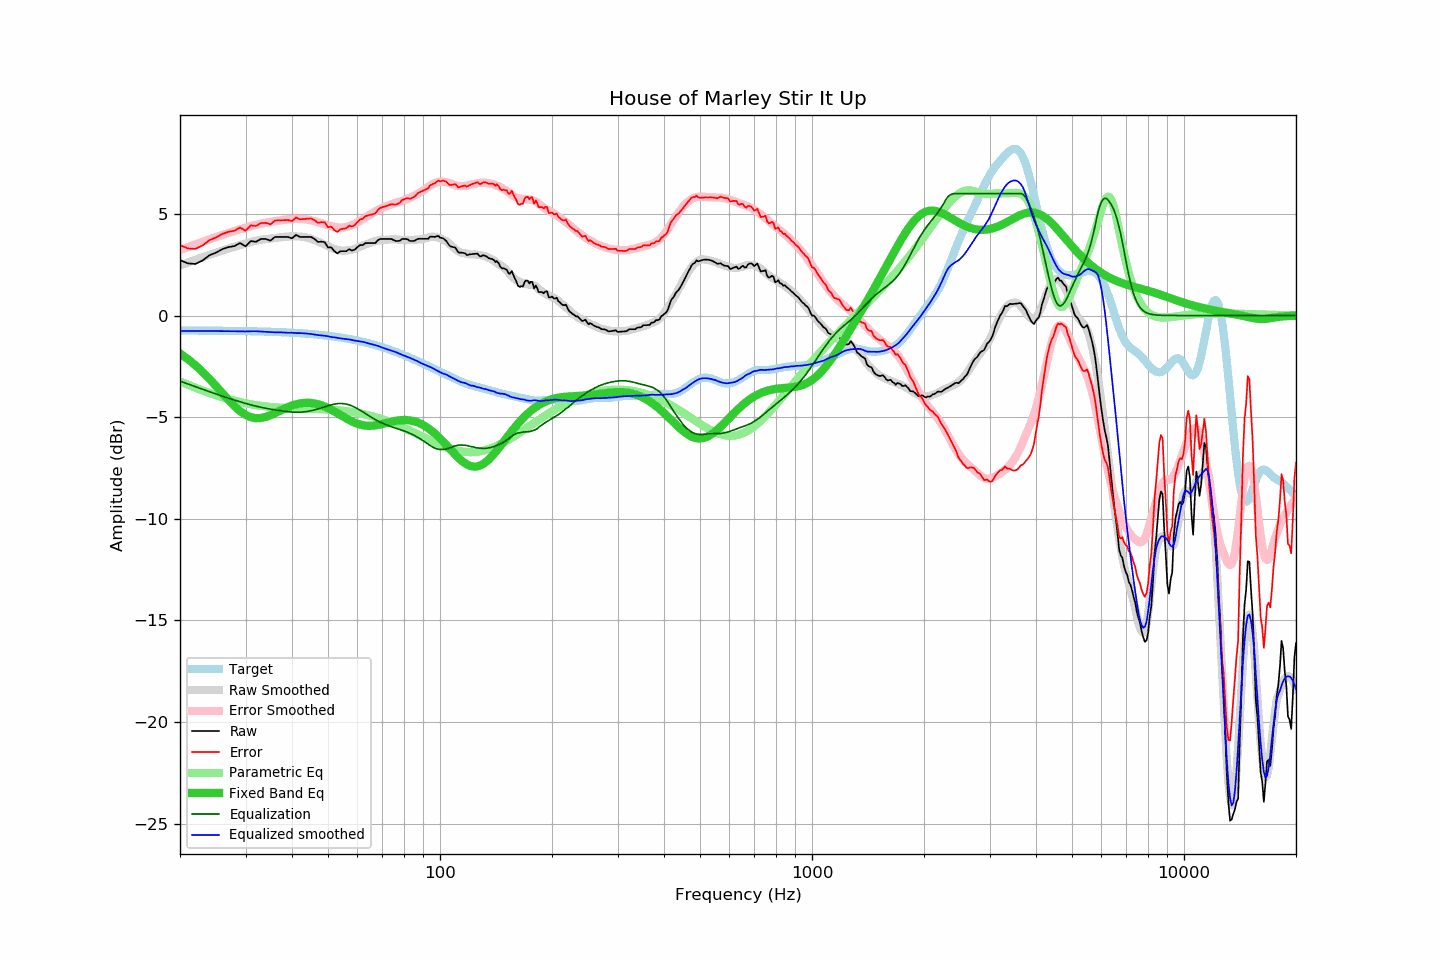

Data behind this chart, as committed beside it:
frequency, raw, error, smoothed, error_smoothed, equalization, parametric_eq, equalized_raw, equalized_smoothed, target
20, 2.73, 3.46, 2.47, 3.23, -3.23, -1.87, -0.50, -0.76, -0.73
21, 2.57, 3.30, 2.61, 3.37, -3.37, -2.14, -0.80, -0.76, -0.74
22, 2.54, 3.27, 2.74, 3.50, -3.50, -2.45, -0.96, -0.76, -0.74
23, 2.71, 3.45, 2.87, 3.63, -3.63, -2.77, -0.92, -0.76, -0.74
24, 2.97, 3.71, 2.99, 3.75, -3.75, -3.12, -0.78, -0.76, -0.74
25, 3.10, 3.84, 3.10, 3.86, -3.86, -3.47, -0.76, -0.76, -0.75
26, 3.27, 4.02, 3.20, 3.97, -3.97, -3.82, -0.70, -0.77, -0.75
27, 3.37, 4.12, 3.30, 4.07, -4.07, -4.16, -0.70, -0.77, -0.75
28, 3.42, 4.17, 3.38, 4.16, -4.16, -4.45, -0.74, -0.77, -0.76
29, 3.57, 4.33, 3.47, 4.24, -4.24, -4.70, -0.68, -0.78, -0.76
30, 3.41, 4.17, 3.54, 4.32, -4.32, -4.89, -0.92, -0.78, -0.77
31, 3.67, 4.44, 3.62, 4.39, -4.39, -5.00, -0.73, -0.77, -0.77
32, 3.63, 4.40, 3.68, 4.46, -4.46, -5.05, -0.83, -0.77, -0.78
33, 3.77, 4.55, 3.73, 4.51, -4.51, -5.04, -0.75, -0.79, -0.78
34, 3.77, 4.56, 3.76, 4.56, -4.56, -4.99, -0.80, -0.81, -0.79
35, 3.69, 4.48, 3.79, 4.60, -4.60, -4.90, -0.92, -0.82, -0.80
36, 3.87, 4.67, 3.82, 4.64, -4.64, -4.80, -0.78, -0.83, -0.81
37, 3.87, 4.68, 3.85, 4.67, -4.67, -4.70, -0.81, -0.83, -0.82
38, 3.87, 4.69, 3.87, 4.70, -4.70, -4.60, -0.84, -0.83, -0.82
39, 3.87, 4.70, 3.88, 4.73, -4.73, -4.50, -0.86, -0.85, -0.83
40, 3.80, 4.64, 3.90, 4.75, -4.75, -4.43, -0.95, -0.84, -0.85
41, 3.97, 4.82, 3.89, 4.76, -4.76, -4.37, -0.79, -0.87, -0.86
42, 3.87, 4.73, 3.89, 4.75, -4.75, -4.32, -0.89, -0.87, -0.87
43, 3.87, 4.75, 3.87, 4.74, -4.74, -4.30, -0.87, -0.87, -0.88
44, 3.87, 4.76, 3.83, 4.72, -4.72, -4.29, -0.85, -0.89, -0.90
45, 3.87, 4.78, 3.78, 4.68, -4.68, -4.30, -0.82, -0.91, -0.91
46, 3.77, 4.69, 3.71, 4.64, -4.64, -4.32, -0.88, -0.94, -0.93
47, 3.62, 4.56, 3.63, 4.59, -4.59, -4.36, -0.98, -0.96, -0.94
48, 3.64, 4.60, 3.57, 4.54, -4.54, -4.42, -0.91, -0.98, -0.96
49, 3.61, 4.58, 3.49, 4.49, -4.49, -4.48, -0.88, -1.00, -0.98
50, 3.35, 4.34, 3.42, 4.44, -4.44, -4.55, -1.09, -1.02, -1.00
51, 3.36, 4.37, 3.34, 4.39, -4.39, -4.63, -1.04, -1.06, -1.02
52, 3.17, 4.20, 3.28, 4.36, -4.36, -4.72, -1.19, -1.07, -1.04
53, 3.06, 4.11, 3.23, 4.33, -4.33, -4.80, -1.28, -1.10, -1.06
54, 3.17, 4.25, 3.20, 4.33, -4.33, -4.89, -1.16, -1.13, -1.08
55, 3.17, 4.27, 3.19, 4.33, -4.33, -4.98, -1.17, -1.14, -1.10
56, 3.17, 4.29, 3.20, 4.36, -4.36, -5.06, -1.19, -1.16, -1.13
57, 3.27, 4.42, 3.22, 4.39, -4.39, -5.14, -1.13, -1.17, -1.15
58, 3.20, 4.38, 3.24, 4.45, -4.45, -5.21, -1.25, -1.21, -1.18
59, 3.25, 4.45, 3.28, 4.51, -4.51, -5.27, -1.27, -1.23, -1.21
60, 3.37, 4.60, 3.33, 4.58, -4.58, -5.32, -1.22, -1.25, -1.23
61, 3.47, 4.73, 3.38, 4.66, -4.66, -5.36, -1.19, -1.27, -1.26
62, 3.47, 4.76, 3.44, 4.74, -4.74, -5.39, -1.27, -1.29, -1.29
63, 3.57, 4.89, 3.50, 4.82, -4.82, -5.41, -1.25, -1.32, -1.32
64, 3.57, 4.92, 3.54, 4.90, -4.90, -5.42, -1.33, -1.36, -1.36
65, 3.57, 4.95, 3.59, 4.98, -4.98, -5.42, -1.41, -1.39, -1.39
66, 3.57, 4.99, 3.63, 5.05, -5.05, -5.42, -1.49, -1.42, -1.42
67, 3.57, 5.02, 3.66, 5.12, -5.12, -5.40, -1.56, -1.46, -1.45
68, 3.70, 5.19, 3.70, 5.19, -5.19, -5.38, -1.49, -1.49, -1.49
69, 3.77, 5.29, 3.71, 5.24, -5.24, -5.36, -1.48, -1.54, -1.52
70, 3.77, 5.33, 3.71, 5.29, -5.29, -5.33, -1.53, -1.58, -1.56
71, 3.77, 5.36, 3.72, 5.34, -5.34, -5.31, -1.58, -1.62, -1.60
72, 3.77, 5.40, 3.73, 5.39, -5.39, -5.28, -1.62, -1.66, -1.63
73, 3.77, 5.44, 3.74, 5.43, -5.43, -5.25, -1.66, -1.69, -1.67
74, 3.77, 5.48, 3.75, 5.47, -5.47, -5.22, -1.70, -1.72, -1.71
75, 3.72, 5.47, 3.75, 5.51, -5.51, -5.20, -1.79, -1.76, -1.75
76, 3.67, 5.45, 3.75, 5.54, -5.54, -5.18, -1.88, -1.79, -1.79
77, 3.67, 5.49, 3.73, 5.57, -5.57, -5.16, -1.91, -1.84, -1.83
78, 3.68, 5.54, 3.72, 5.61, -5.61, -5.15, -1.93, -1.89, -1.87
79, 3.77, 5.68, 3.71, 5.64, -5.64, -5.14, -1.87, -1.93, -1.91
... 553 more rows
